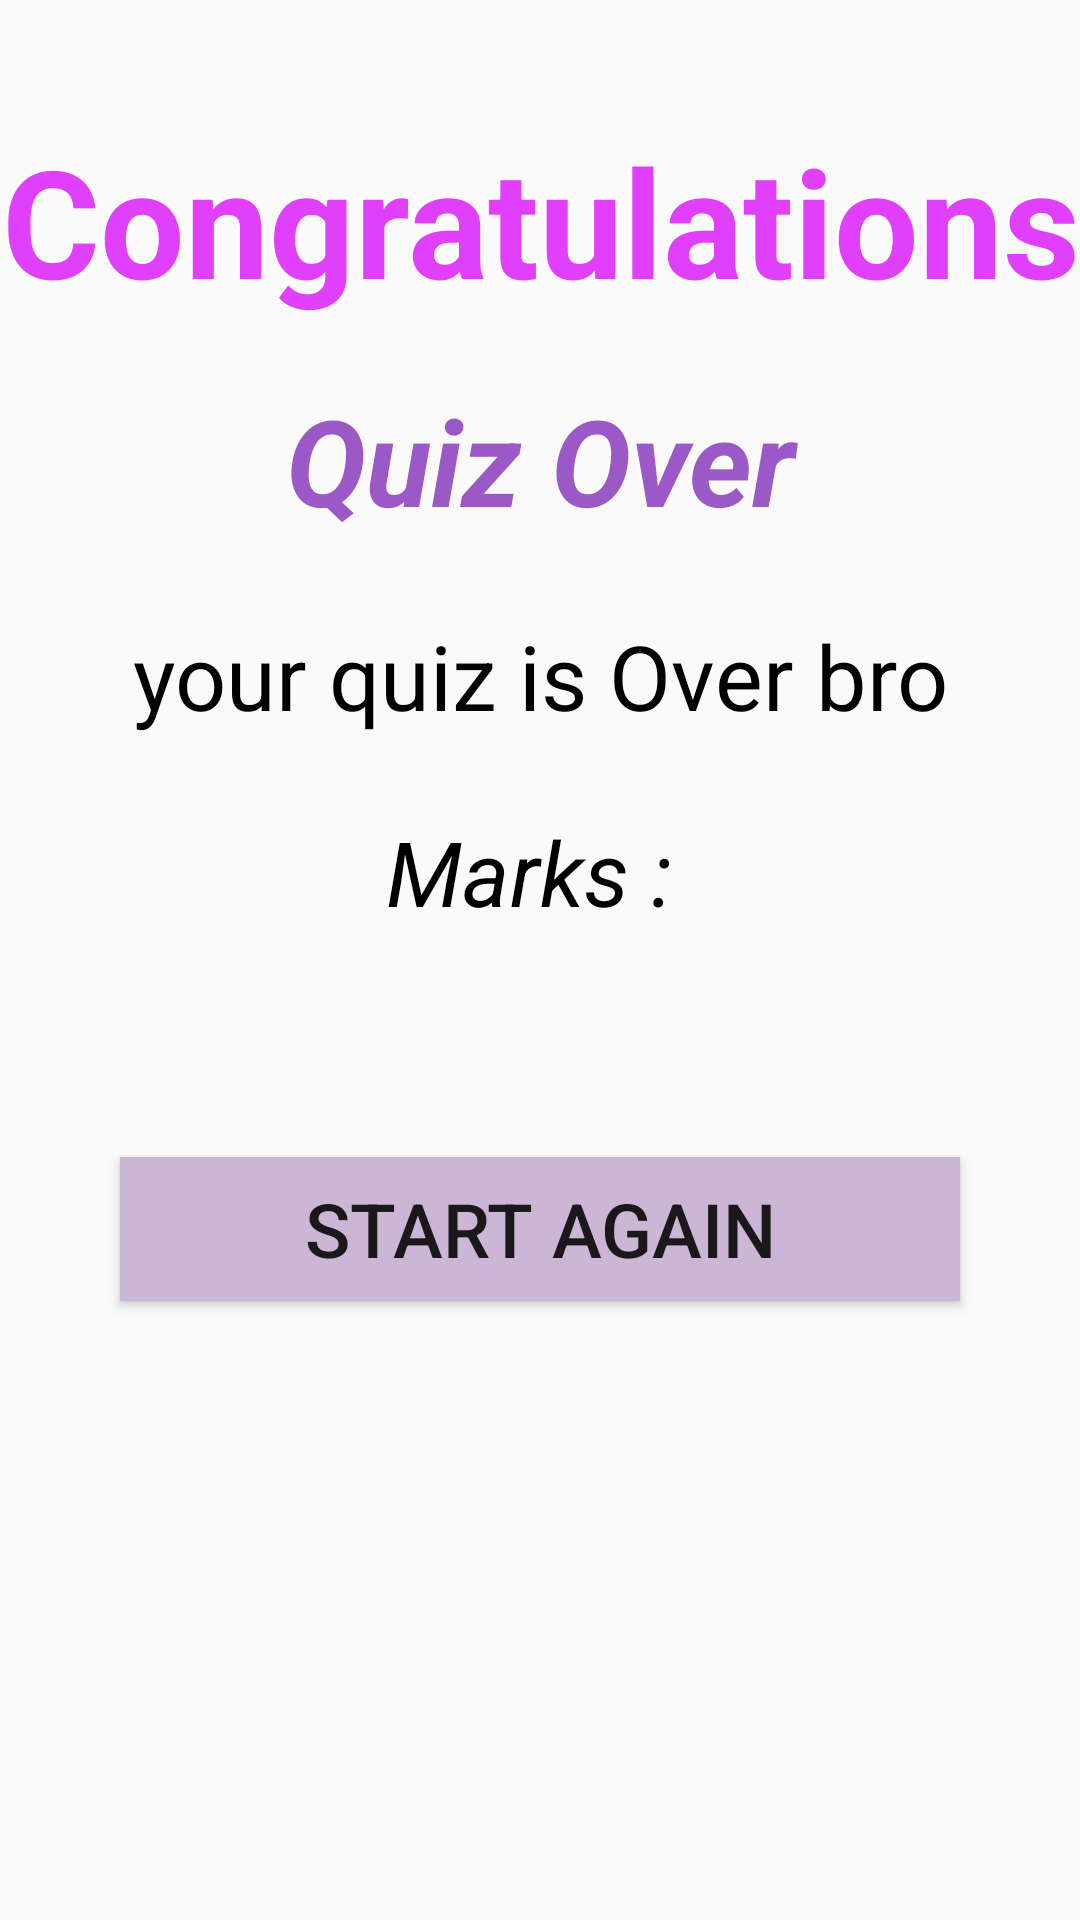

Here is an Android app screen rendered from its layout file. Give the layout XML and the strings, colors and styles it references.
<!-- AndroidManifest.xml: application theme Theme.QuizJava -->
<!-- res/layout/activity_result.xml -->
<?xml version="1.0" encoding="utf-8"?>
<RelativeLayout
    xmlns:android="http://schemas.android.com/apk/res/android"
    xmlns:app="http://schemas.android.com/apk/res-auto"
    xmlns:tools="http://schemas.android.com/tools"
    android:layout_width="match_parent"
    android:layout_height="match_parent"
    tools:context=".ResultActivity">

    <TextView
        android:id="@+id/congo"
        android:textSize="50dp"
        android:maxLines="1"
        android:textStyle="bold"
        android:textColor="#E040FB"
        android:text="Congratulations"
        android:layout_width="match_parent"
        android:gravity="center"
        android:layout_marginTop="40dp"
        android:layout_height="wrap_content"/>

    <TextView
        android:id="@+id/quover"
        android:layout_below="@id/congo"
        android:text="Quiz Over"
        android:textStyle="italic|bold"
        android:textSize="40sp"
        android:gravity="center"
        android:layout_marginTop="20sp"
        android:textColor="#9A59C6"
        android:layout_width="match_parent"
        android:layout_height="wrap_content"/>

    <TextView
        android:id="@+id/nameperson"
        android:layout_below="@id/quover"
        android:layout_marginTop="25sp"
        android:text="your quiz is Over bro"
        android:gravity="center"
        android:textSize="30sp"
        android:textColor="@color/black"
        android:layout_width="match_parent"
        android:layout_height="wrap_content"/>

    <TextView
        android:id="@+id/resultmark"
        android:layout_below="@id/nameperson"
        android:layout_width="match_parent"
        android:layout_height="wrap_content"
        android:text="Marks : "
        android:textStyle="italic"
        android:textSize="30sp"
        android:layout_margin="25sp"
        android:gravity="center"
        android:textColor="@color/black"/>

    <Button
        android:id="@+id/startagain"
        android:layout_below="@id/resultmark"
        android:text="Start Again"
        android:textSize="25sp"
        android:layout_centerHorizontal="true"
        android:gravity="center"
        android:layout_marginTop="50dp"
        android:layout_marginLeft="40dp"
        android:layout_marginRight="40sp"
        android:layout_width="match_parent"
        android:layout_height="wrap_content"
        android:background="#CCB6D5"/>

</RelativeLayout>
<!-- resources referenced by this layout -->
<resources>
  <color name="black">#000000</color>
  <style name="Theme.QuizJava" parent="Theme.AppCompat.DayNight.DarkActionBar">
          
          <item name="colorPrimary">#7C4DFF</item>
          <item name="colorPrimaryVariant">@color/white</item>
          <item name="colorOnPrimary">@color/white</item>
          
          <item name="colorSecondary">@color/teal_200</item>
          <item name="colorSecondaryVariant">@color/teal_700</item>
          <item name="colorOnSecondary">@color/teal_700</item>
          
          <item name="android:statusBarColor" tools:targetApi="l">?attr/colorPrimaryVariant</item>
          
      </style>
  <color name="white">#FFFFFFFF</color>
  <color name="teal_200">#FF03DAC5</color>
  <color name="teal_700">#FF018786</color>
</resources>
